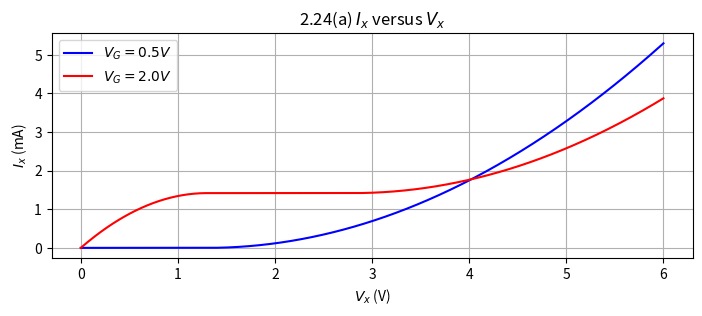

Python code for this plot:
import matplotlib.pyplot as plt
import numpy as np

# Parameters
mu_p = 100e-4
mu_n = 350e-4
epsilon_ox = 3.45e-11
t_ox = 9e-9
W_n = W_p = 5e-6
L_n = L_p = 0.4e-6
C_ox = epsilon_ox / t_ox

k_n = mu_n * C_ox * W_n / L_n
k_p = mu_p * C_ox * W_p / L_p

V_G1 = 0.5
V_G2 = 2.0
V_THN = 0.7
V_THP = -0.8


# Piecewise function
def I_x(V_x, V_G):
    if V_x < V_G - V_THN:
        return k_n * ((V_G - V_THN) * V_x - 0.5 * V_x**2)
    elif V_x < V_G + abs(V_THP):
        return 0.5 * k_n * (V_G - V_THN) ** 2
    else:
        return 0.5 * (k_n * (V_G - V_THN) ** 2 + k_p * (V_x - V_G - abs(V_THP)) ** 2)


def I_x2(V_x, V_G):
    if V_x < V_G + abs(V_THP):
        return 0
    else:
        return 0.5 * (k_p * (V_x - V_G - abs(V_THP)) ** 2)


# Generate data
V_x = np.linspace(0, 6, 500)
I_x_G1 = [I_x2(v, V_G1) * 1e3 for v in V_x]
I_x_G2 = [I_x(v, V_G2) * 1e3 for v in V_x]  # Convert to mA

# Plot
plt.figure(figsize=(8.27, 2.922))  # A4 size in inches
plt.plot(V_x, I_x_G1, label=f"$V_{{G}} = {V_G1} V$", color="blue")
plt.plot(V_x, I_x_G2, label=f"$V_{{G}} = {V_G2} V$", color="red")
plt.xlabel("$V_x$ (V)")
plt.ylabel("$I_x$ (mA)")
plt.title("2.24(a) $I_x$ versus $V_x$")
plt.legend()
plt.grid(True)
plt.savefig("ECD_HW1_2_24_a_Ix_vs_Vx.png")
plt.show()
